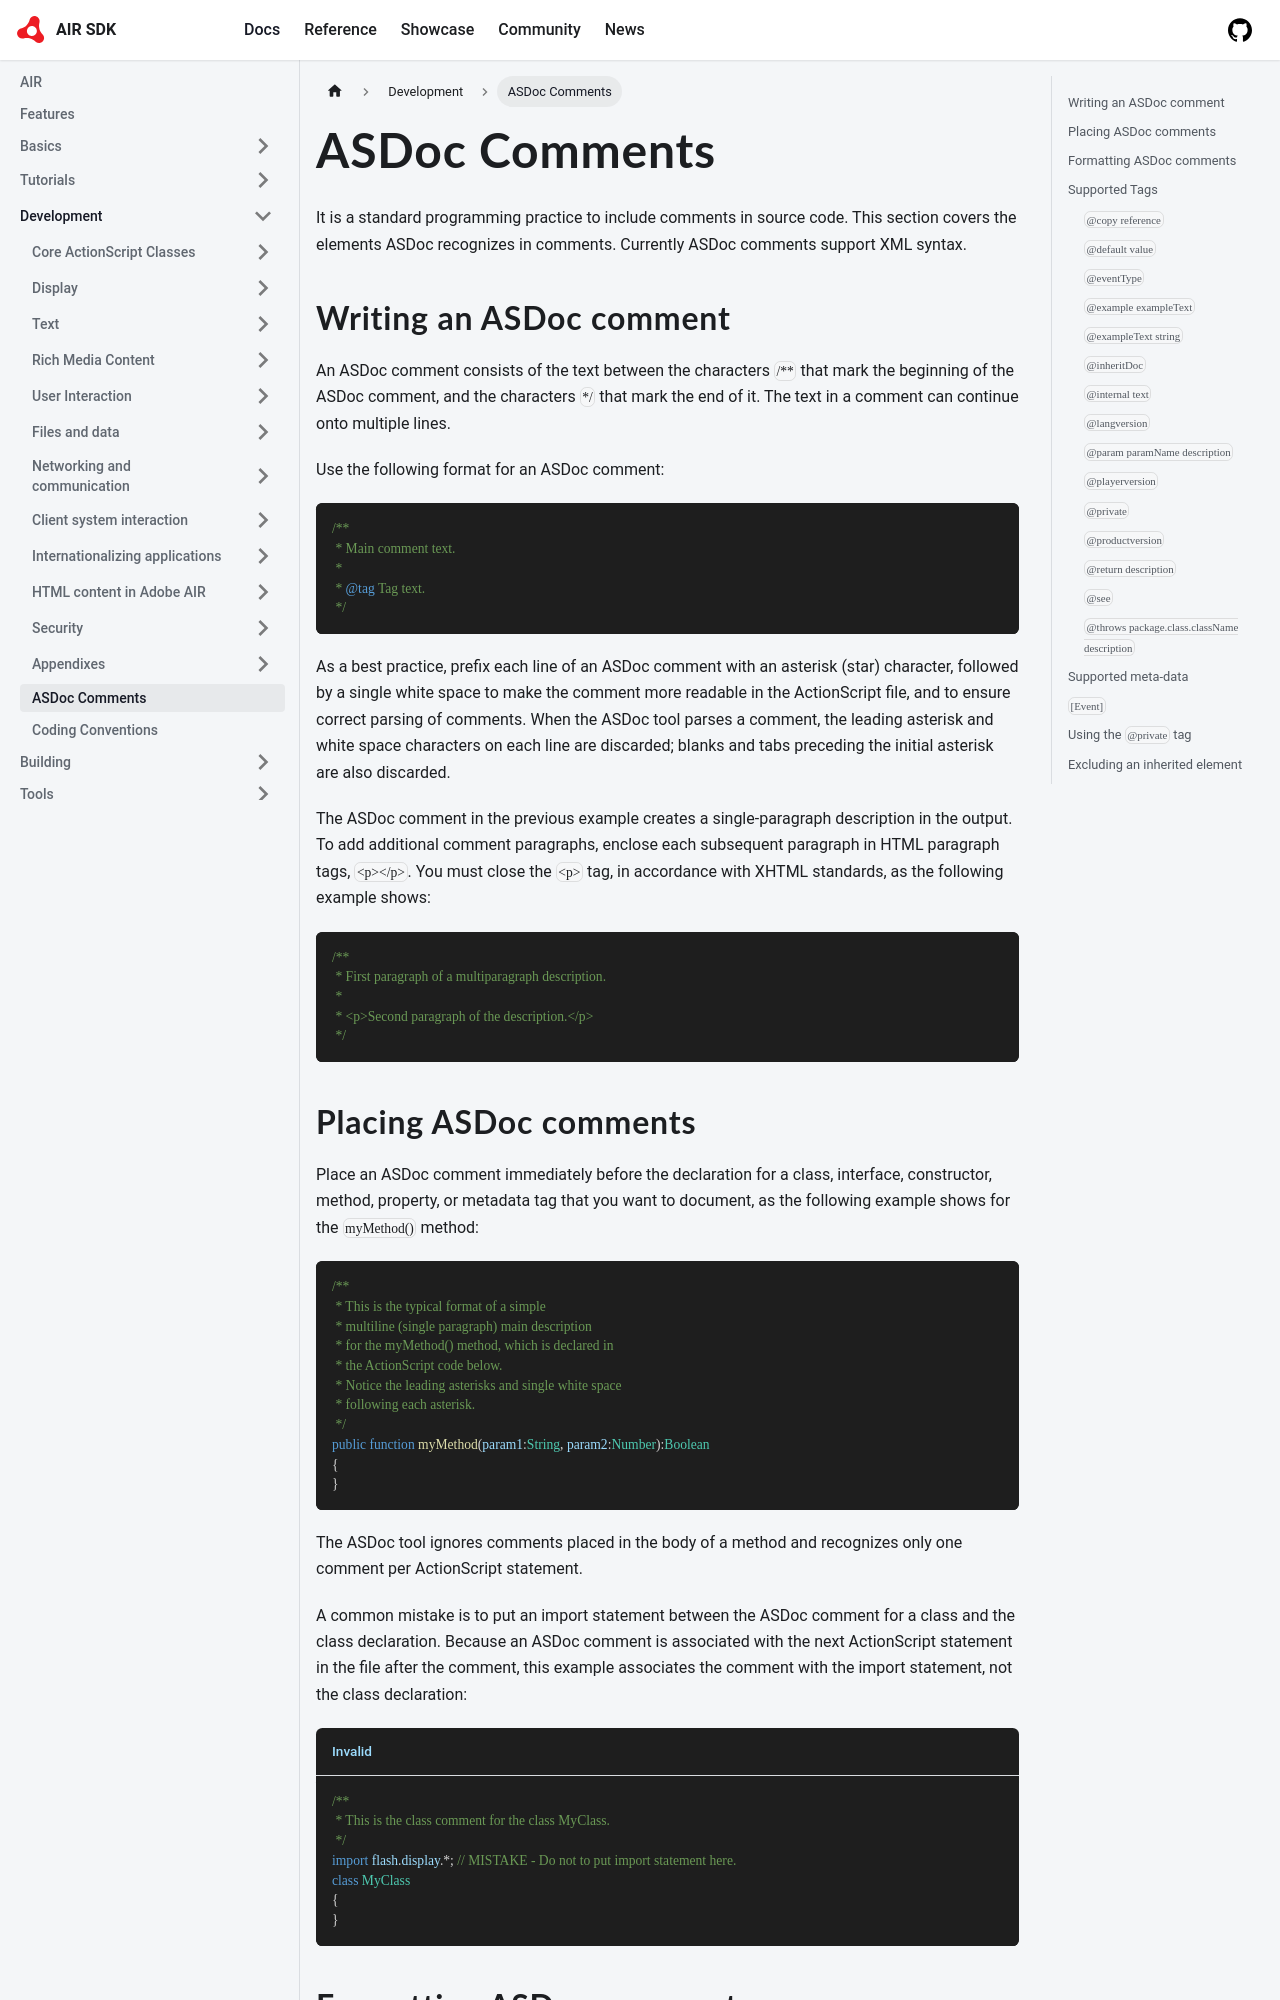

repository: airsdk/airsdk.dev · page: docs/development/asdoc-comments.html · generator: docusaurus

---
title: ASDoc Comments
---

It is a standard programming practice to include comments in source code. This section covers the elements ASDoc recognizes in comments.
Currently ASDoc comments support XML syntax.

## Writing an ASDoc comment

An ASDoc comment consists of the text between the characters `/**` that
mark the beginning of the ASDoc comment, and the characters `*/`
that mark the end of it. The text in a comment can continue onto multiple lines.

Use the following format for an ASDoc comment:

```actionscript
/**
 * Main comment text.
 *
 * @tag Tag text.
 */
```

As a best practice, prefix each line of an ASDoc comment with an asterisk (star) character,
followed by a single white space to make the comment more readable in the ActionScript file,
and to ensure correct parsing of comments. When the ASDoc tool parses a comment,
the leading asterisk and white space characters on each line are discarded; blanks and tabs preceding the initial asterisk are also discarded.

The ASDoc comment in the previous example creates a single-paragraph description in the output.
To add additional comment paragraphs, enclose each subsequent paragraph in HTML paragraph tags, `<p></p>`.
You must close the `<p>` tag, in accordance with XHTML standards, as the following example shows:

```actionscript
/**
 * First paragraph of a multiparagraph description.
 *
 * <p>Second paragraph of the description.</p>
 */
```
